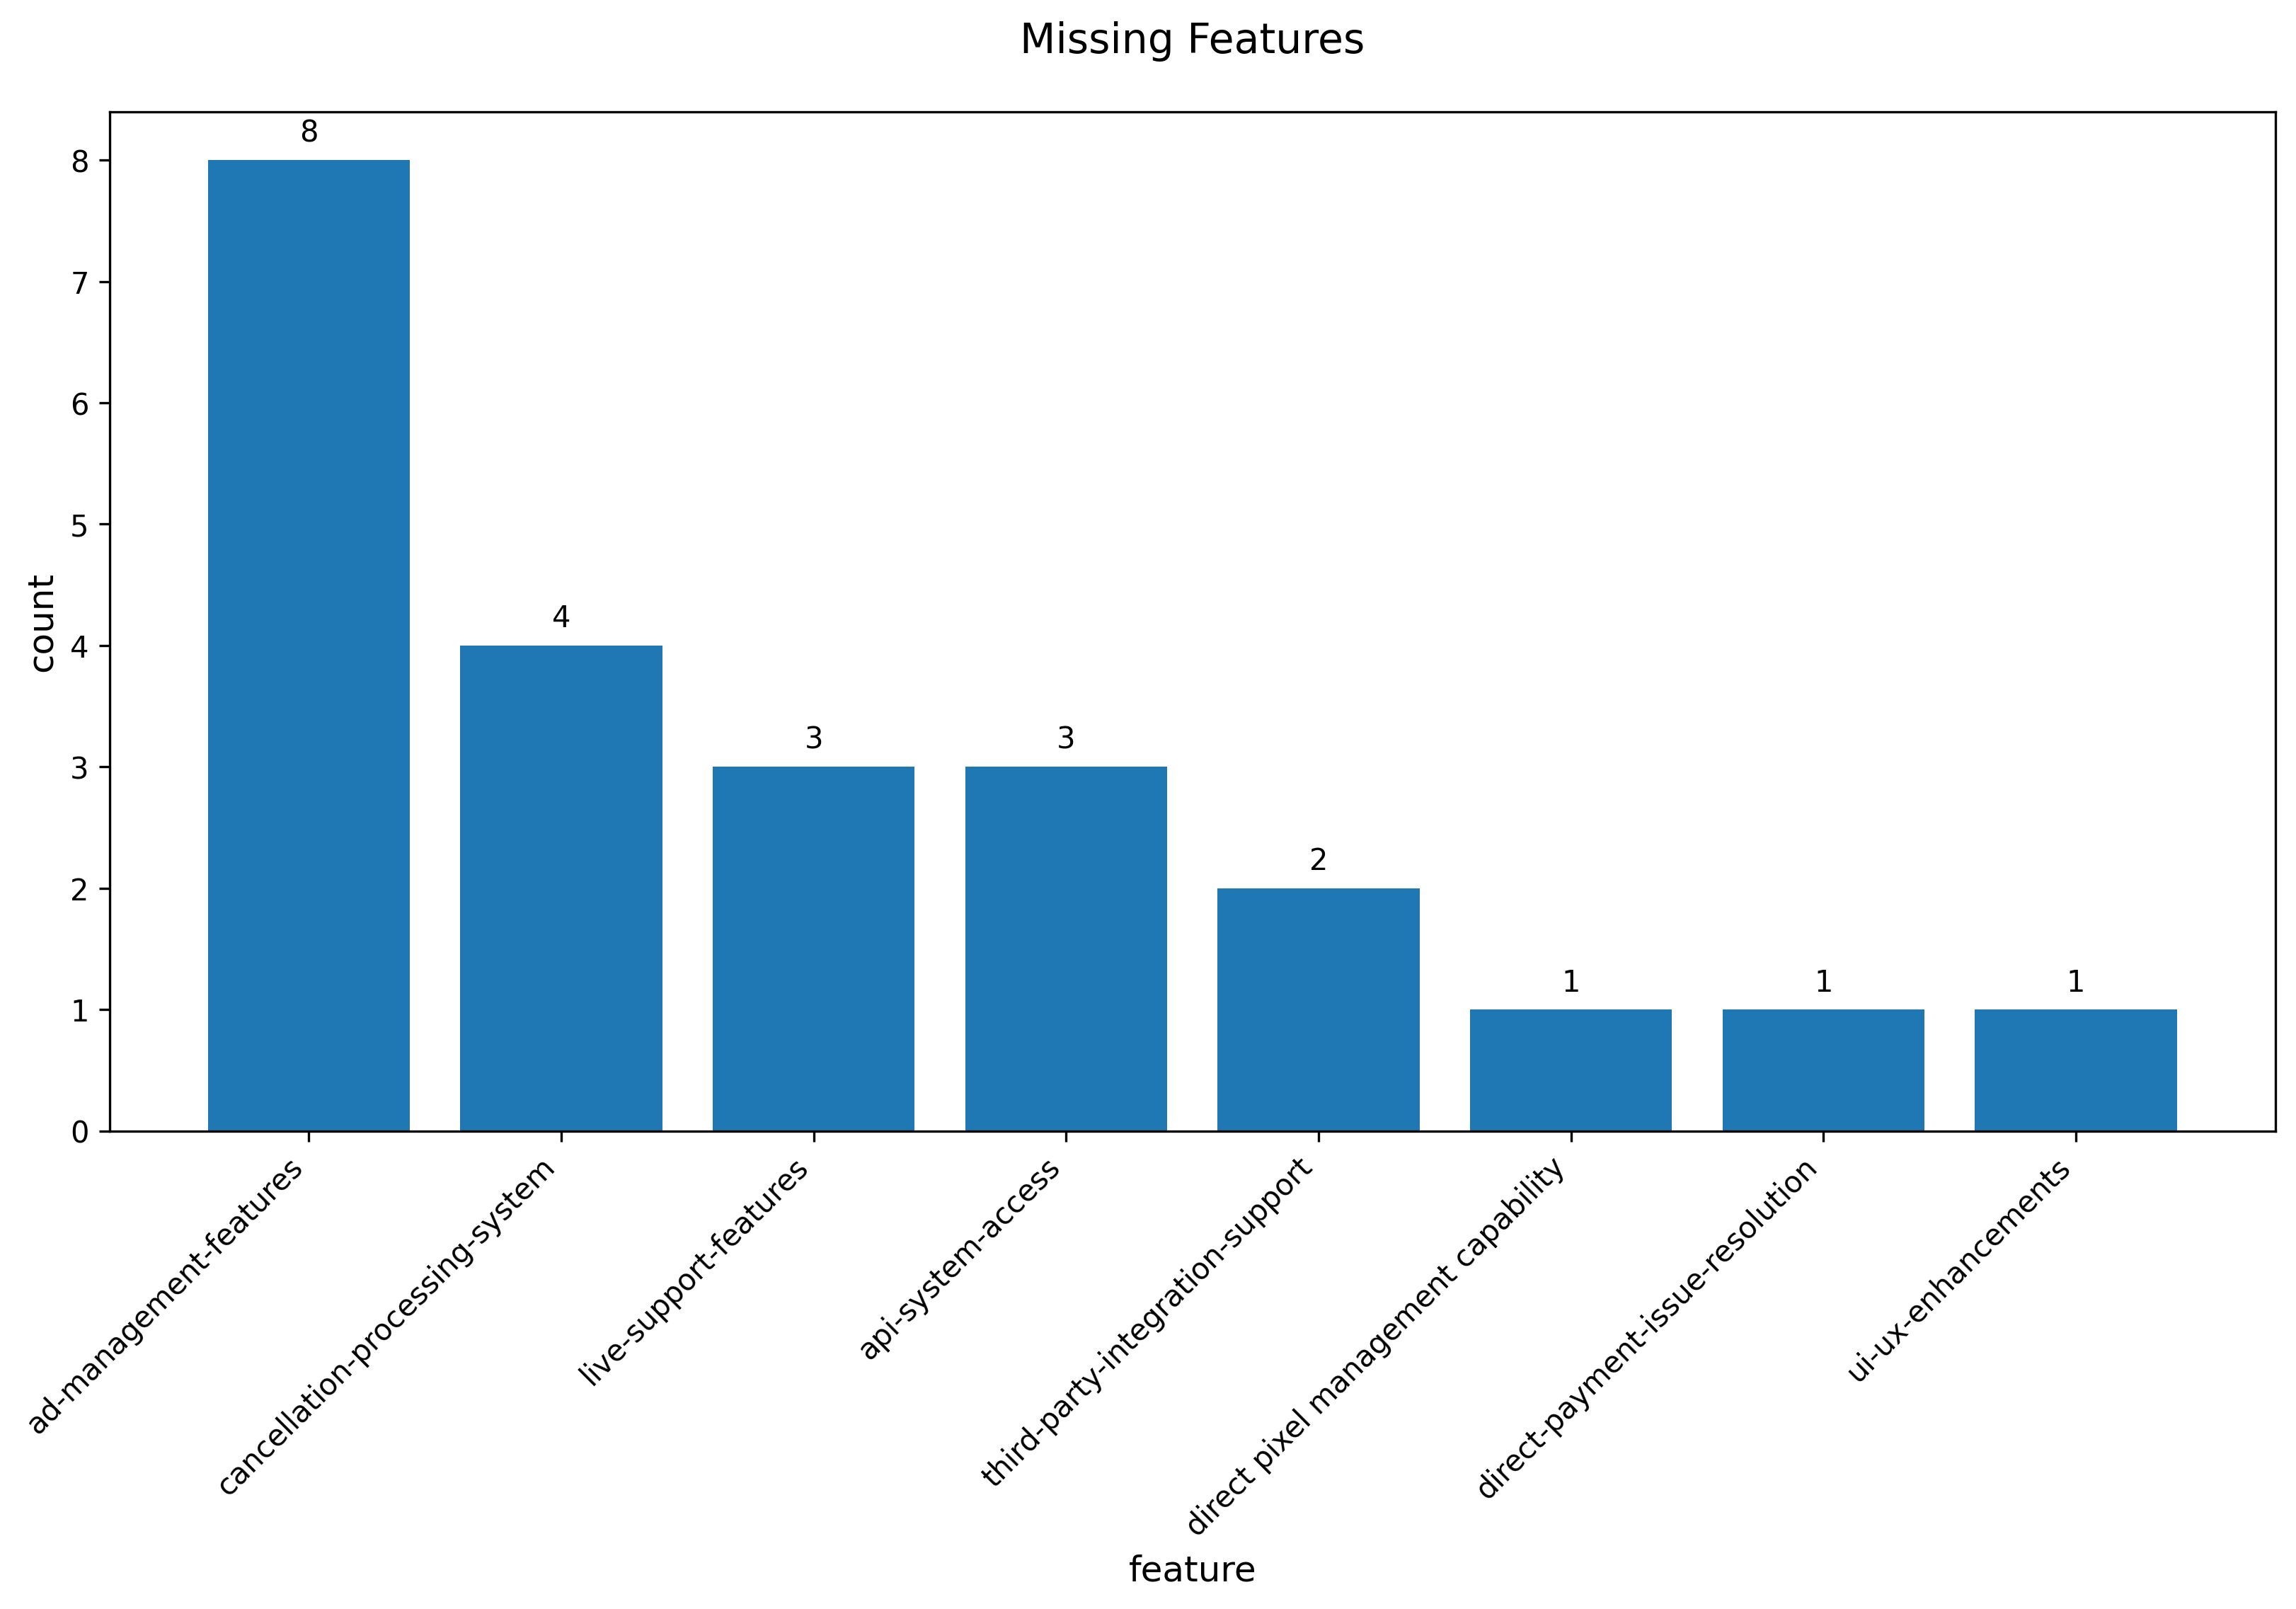

The file beside this chart, header and first rows:
missing_feature, count
ad-management-features, 8
cancellation-processing-system, 4
live-support-features, 3
api-system-access, 3
third-party-integration-support, 2
direct pixel management capability, 1
direct-payment-issue-resolution, 1
ui-ux-enhancements, 1
